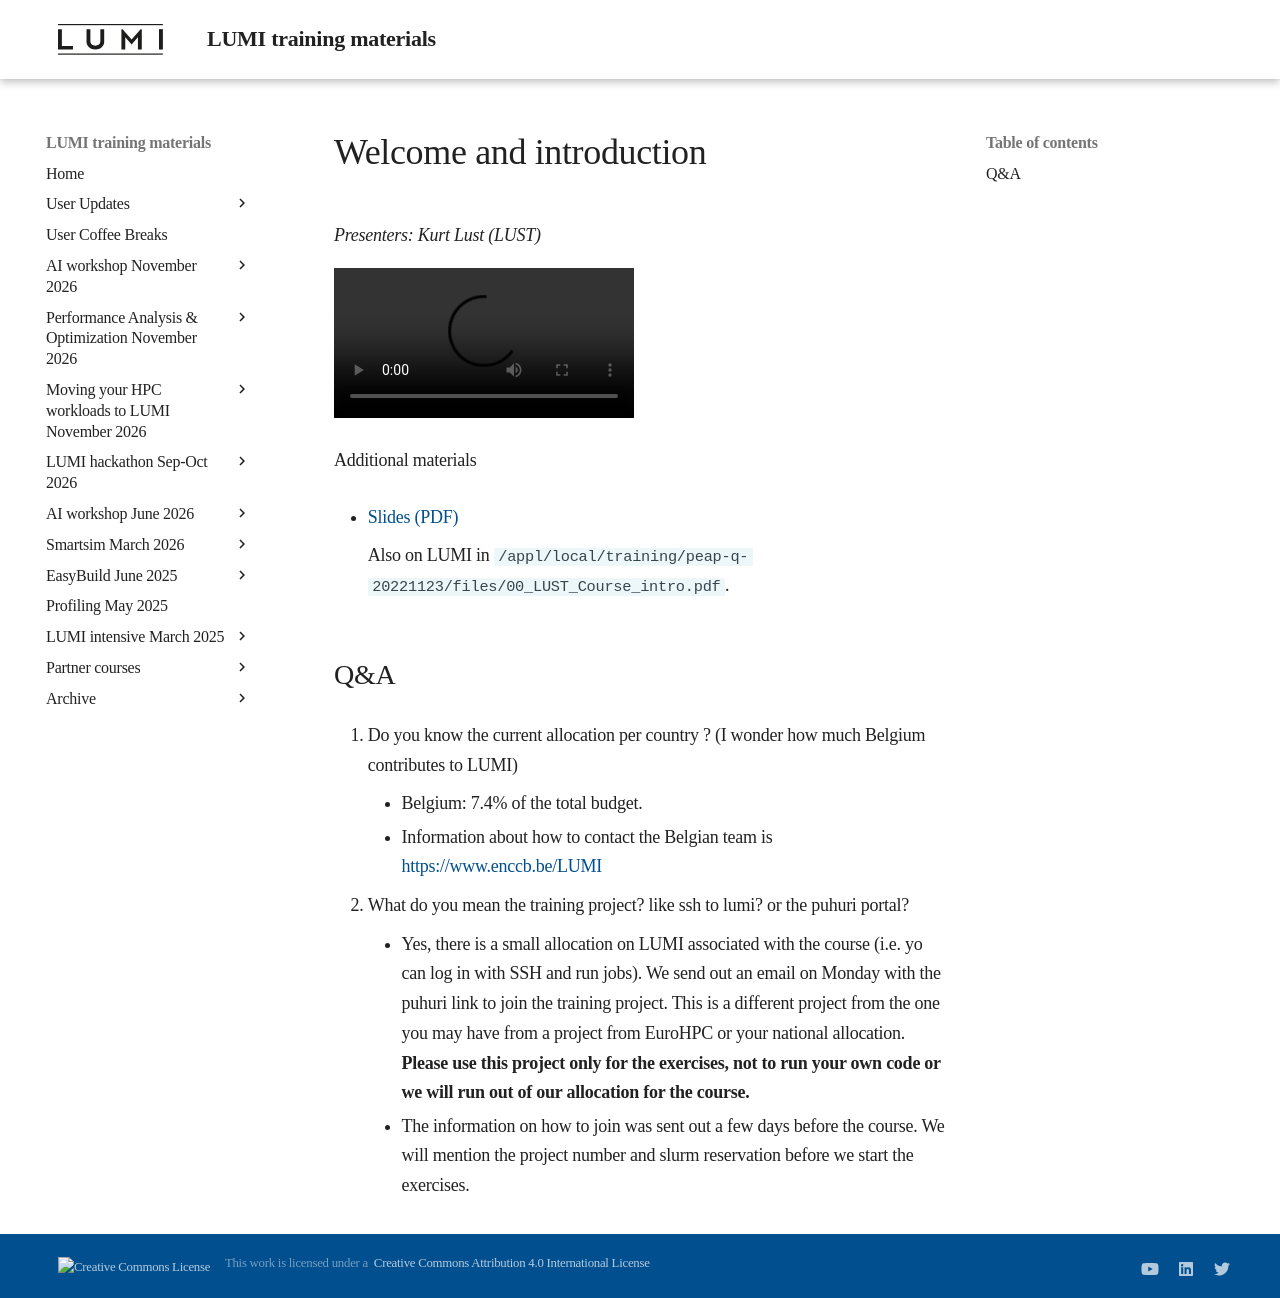

repository: Lumi-supercomputer/LUMI-training-materials · page: PEAP-Q-20221123/extra_00_Introduction/index.html · generator: mkdocs

# Welcome and introduction

*Presenters: Kurt Lust (LUST)*

<video src="https://462000265.lumidata.eu/peap-q-20221123/recordings/00_LUST_Course_intro.mp4" controls="controls">
</video>

Additional materials

-   [Slides (PDF)](https://462000265.lumidata.eu/peap-q-20221123/files/00_LUST_Course_intro.pdf)

    Also on LUMI in `/appl/local/training/peap-q-20221123/files/00_LUST_Course_intro.pdf`.

## Q&A

1. Do you know the current allocation per country ? (I wonder how much Belgium contributes to LUMI)
    - Belgium: 7.4% of the total budget.
    - Information about how to contact the Belgian team is [https://www.enccb.be/LUMI](https://www.enccb.be/LUMI)


2. What do you mean the training project? like ssh to lumi? or the puhuri portal?
    - Yes, there is a small allocation on LUMI associated with the course (i.e. yo can log in with SSH and run jobs). We send out an email on Monday with the puhuri link to join the training project. This is a different project from the one you may have from a project from EuroHPC or your national allocation. **Please use this project only for the exercises, not to run your own code or we will run out of our allocation for the course.**
    - The information on how to join was sent out a few days before the course. We will mention the project number and slurm reservation before we start the exercises.
